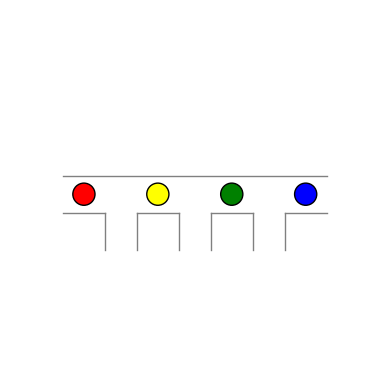

Python code for this plot: (Note: this script raises an exception after producing the figure.)
from matplotlib.lines import Line2D
import matplotlib.pyplot as plt
from matplotlib.animation import FuncAnimation

# Parameters
N = 4  # Number of Majoranas
L = 10  # Length of the screen

# Set up the figure 
fig, ax = plt.subplots()
ax.set_xlim(0, L)  
ax.set_ylim(-L / 2, L / 2)  
ax.set_aspect('equal')
ax.axis('off')

line1 = Line2D([L/5 - L/5/3.5, 4*L/5 + L/5/3.5], [0.5, 0.5], color='grey', lw=1)
ax.add_line(line1)

for i in range (1, 5):
    line = Line2D([i*L/5 - L/5/3.5, i*L/5 + L/5/3.5], [-0.5, -0.5], color='grey', lw=1)
    ax.add_line(line)

for i in range (1, 5):
    if i !=1:
        line1 = Line2D([i*L/5 - L/5/3.5, i*L/5 - L/5/3.5], [-0.5, -1.5], color='grey', lw=1)
        ax.add_line(line1)
    if i != 4:
        line2 = Line2D([i*L/5 + L/5/3.5, i*L/5 + L/5/3.5], [-0.5, -1.5], color='grey', lw=1)
        ax.add_line(line2)


# Initialize Majoranas 
majoranas = []
init_positions = []
colors = ['red', 'yellow', 'green', 'blue']
for idx in range(N):
    x = L / (N + 1) * (idx + 1)
    y = 0
    init_positions.append([x, y])
    majoranas.append(plt.Circle((x, y), 0.3, color=colors[idx], ec='black'))
    ax.add_patch(majoranas[idx])


def exchange_neighbors(i, j):
    '''
    Calculates trajectories for exchanging two neighboring Majoranas i and j
    '''
    
    trajectory_i, trajectory_j = [], []
    init_i = init_positions[i]
    init_j = init_positions[j]
    no_steps = int(L / (N + 1) * 20)

    # Move i rightwards, j stays in place
    for k in range(no_steps // 4):
        x_i = init_i[0] + (L / (2 * (N + 1))) * (k / (no_steps // 4))
        trajectory_i.append([x_i, 0])
        trajectory_j.append(init_j)

    #  Move i downward
    for k in range(no_steps // 4, no_steps // 2):
        x_i = init_i[0] + L / (2 * (N + 1))
        y_i = -1 * (k - no_steps // 4) / (no_steps // 4)
        trajectory_i.append([x_i, y_i])
        trajectory_j.append(init_j)

    # Move j to init_i
    for k in range(no_steps // 2, no_steps):
        x_j = init_j[0] + (init_i[0] - init_j[0]) * ((k - no_steps // 2) / (no_steps // 2))
        trajectory_i.append(trajectory_i[-1])  # i stays in place
        trajectory_j.append([x_j, 0])

    # Move i to y = 0
    for k in range(no_steps // 4):
        x_i = trajectory_i[-1][0]  # x remains fixed
        y_i = trajectory_i[-1][1] + (0 - trajectory_i[-1][1]) * (k / (no_steps // 4))
        trajectory_i.append([x_i, y_i])
        trajectory_j.append(trajectory_j[-1])  # j stays in place

    # Move i to init_j
    for k in range(no_steps // 4):
        x_i = trajectory_i[-1][0] + (init_j[0] - trajectory_i[-1][0]) * (k / (no_steps // 4))
        y_i = 0  # y is fixed at 0
        trajectory_i.append([x_i, y_i])
        trajectory_j.append(trajectory_j[-1])  # j stays in place

    return trajectory_i, trajectory_j


def exchange(i, j):
    '''
    Calculates trajectories for exchanging any two Majoranas i and j
    '''
    
    if i > j:
        i, j = j, i

    trajectories = [[pos.copy()] for pos in init_positions]

    sequence = []
    if j == i:
        return trajectories
    if j == i + 1:
        sequence.append((i, j))
    elif j == i + 2:
        sequence.append((i, i + 1))
        sequence.append((i, j))
        sequence.append((i+1, j))
    elif j == i + 3:
        sequence.append((i, i + 1))
        sequence.append((i + 2, j))
        sequence.append((i, j))
        sequence.append((i, i + 2))
        sequence.append((i+1, j))

    else:
        raise ValueError("Invalid exchange")

    # Perform the exchanges
    for k, l in sequence:
        traj_k, traj_l = exchange_neighbors(k, l)

        # Update trajectories
        for t in range(len(traj_k)):
            for m in range(N):
                if m == k:
                    # Update for k
                    trajectories[m].append(traj_k[t])
                elif m == l:
                    # Update for l
                    trajectories[m].append(traj_l[t])
                else:
                    # Keep others stationary for this step
                    trajectories[m].append(trajectories[m][-1])

        # Keep positions updated
        init_positions[k], init_positions[l] = init_positions[l], init_positions[k]

    return trajectories

#--------------------------------------------------------------------------------------------------------------

print("Enter the indices of the Majoranas to be exchanged (0 to 3):")
i, j = map(int, input().split())

trajectories = exchange(i, j)

def update(frame):
    for idx, traj in enumerate(trajectories):
        if frame < len(traj):
            majoranas[idx].center = traj[frame]
    return majoranas

#--------------------------------------------------------------------------------------------------------------

ani = FuncAnimation(fig, update, frames=len(trajectories[0]), interval=40, blit=True)

plt.show()
